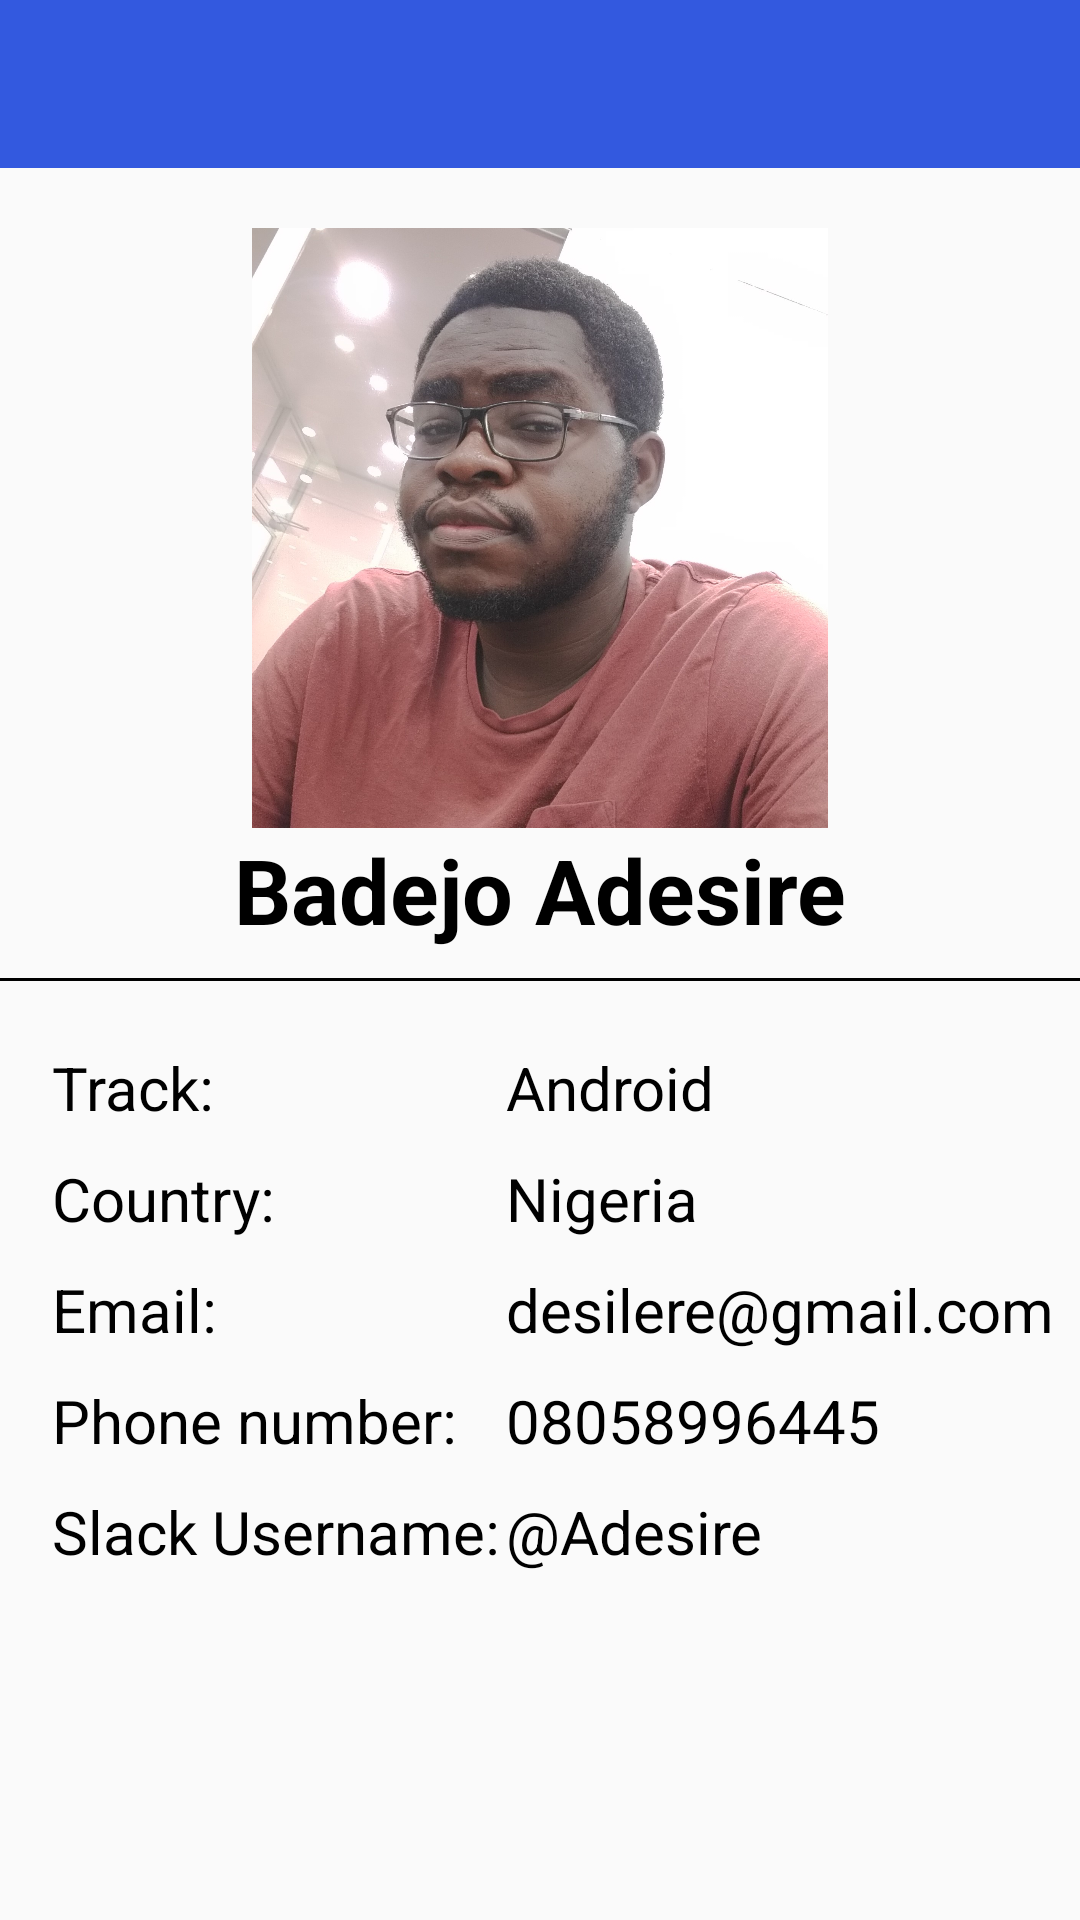

Reconstruct the res/layout file that produces this screen, plus the resources it refers to.
<!-- AndroidManifest.xml: application theme AppTheme -->
<!-- res/layout/activity_my_profile.xml -->
<?xml version="1.0" encoding="utf-8"?>
<android.support.constraint.ConstraintLayout xmlns:android="http://schemas.android.com/apk/res/android"
    xmlns:app="http://schemas.android.com/apk/res-auto"
    xmlns:tools="http://schemas.android.com/tools"
    android:layout_width="match_parent"
    android:layout_height="match_parent"
    android:nestedScrollingEnabled="true"
    tools:context=".MyProfile">

    <include
        android:id="@+id/include2"
        layout="@layout/app_toolbar" />

    <ImageView
        android:id="@+id/imageView"
        android:layout_width="match_parent"
        android:layout_height="200dp"
        android:layout_marginTop="20dp"
        android:src="@drawable/me_dp"
        app:layout_constraintTop_toBottomOf="@+id/include2"
        tools:layout_editor_absoluteX="0dp" />

    <TextView
        android:layout_width="match_parent"
        android:layout_height="wrap_content"
        android:layout_marginBottom="9dp"
        android:gravity="center"
        android:text="@string/badejo_adesire"
        android:textColor="@android:color/black"
        android:textSize="30sp"
        android:textStyle="bold"
        app:layout_constraintBottom_toTopOf="@+id/divider"
        app:layout_constraintEnd_toEndOf="parent"
        app:layout_constraintStart_toStartOf="parent"
        app:layout_constraintTop_toBottomOf="@+id/imageView" />

    <View
        android:id="@+id/divider"
        android:layout_width="match_parent"
        android:layout_height="1dp"
        android:layout_marginTop="50dp"
        android:background="@android:color/black"
        app:layout_constraintTop_toBottomOf="@+id/imageView" />

    <ScrollView
        android:layout_width="match_parent"
        android:layout_height="wrap_content"
        android:layout_marginStart="10dp"
        app:layout_constraintBottom_toBottomOf="parent"
        app:layout_constraintTop_toBottomOf="@+id/divider"
        app:layout_constraintVertical_bias="0.2">

        <TableLayout
            android:layout_width="match_parent"
            android:layout_height="wrap_content"
            android:layout_marginBottom="8dp"
            android:layout_marginStart="5dp"
            android:layout_gravity="center"
            android:gravity="center">

            <TableRow
                android:layout_width="match_parent"
                android:layout_height="match_parent">

                <TextView
                    android:layout_width="match_parent"
                    android:layout_height="wrap_content"
                    android:layout_weight="1"
                    android:gravity="start"
                    android:text="@string/track"
                    android:textColor="@android:color/black"
                    style="@style/TextStyle" />

                <TextView
                    android:layout_width="match_parent"
                    android:layout_height="wrap_content"
                    android:layout_weight="5"
                    android:text="@string/android"
                    android:textColor="@android:color/black"
                    style="@style/TextStyle" />
            </TableRow>

            <TableRow
                android:layout_width="match_parent"
                android:layout_height="match_parent"
                android:layout_marginTop="10dp">

                <TextView
                    android:layout_width="match_parent"
                    android:layout_height="wrap_content"
                    android:layout_weight="1"
                    android:gravity="start"
                    android:text="@string/country"
                    android:textColor="@android:color/black"
                    style="@style/TextStyle" />

                <TextView
                    android:layout_width="match_parent"
                    android:layout_height="wrap_content"
                    android:layout_weight="5"
                    android:text="@string/nigeria"
                    android:textColor="@android:color/black"
                    style="@style/TextStyle" />
            </TableRow>

            <TableRow
                android:layout_width="match_parent"
                android:layout_height="match_parent"
                android:layout_marginTop="10dp">

                <TextView
                    android:layout_width="match_parent"
                    android:layout_height="wrap_content"
                    android:layout_weight="1"
                    android:gravity="start"
                    android:text="@string/email"
                    android:textColor="@android:color/black"
                    style="@style/TextStyle" />

                <TextView
                    android:layout_width="match_parent"
                    android:layout_height="wrap_content"
                    android:layout_weight="5"
                    android:text="@string/desilere_gmail_com"
                    android:textColor="@android:color/black"
                    style="@style/TextStyle"/>
            </TableRow>

            <TableRow
                android:layout_width="match_parent"
                android:layout_height="match_parent"
                android:layout_marginTop="10dp">

                <TextView
                    android:layout_width="match_parent"
                    android:layout_height="wrap_content"
                    android:layout_weight="1"
                    android:gravity="start"
                    android:text="@string/phone_number"
                    android:textColor="@android:color/black"
                    style="@style/TextStyle"/>

                <TextView
                    android:layout_width="match_parent"
                    android:layout_height="wrap_content"
                    android:layout_weight="5"
                    android:text="@string/_08058996445"
                    android:textColor="@android:color/black"
                    style="@style/TextStyle" />
            </TableRow>

            <TableRow
                android:layout_width="match_parent"
                android:layout_height="match_parent"
                android:layout_marginTop="10dp">

                <TextView
                    android:layout_width="match_parent"
                    android:layout_height="wrap_content"
                    android:layout_weight="1"
                    android:gravity="start"
                    android:text="@string/slack_username"
                    android:textColor="@android:color/black"
                    style="@style/TextStyle" />

                <TextView
                    android:layout_width="match_parent"
                    android:layout_height="wrap_content"
                    android:layout_weight="5"
                    android:text="@string/adesire"
                    android:textColor="@android:color/black"
                    style="@style/TextStyle" />
            </TableRow>
        </TableLayout>

    </ScrollView>


</android.support.constraint.ConstraintLayout>
<!-- res/layout/app_toolbar.xml (included above) -->
<?xml version="1.0" encoding="utf-8"?>
<android.support.v7.widget.Toolbar xmlns:android="http://schemas.android.com/apk/res/android"
    xmlns:app="http://schemas.android.com/apk/res-auto"
    android:id="@+id/toolbar"
    android:layout_width="match_parent"
    android:layout_height="?attr/actionBarSize"
    android:background="?attr/colorPrimary"
    app:popupTheme="@style/AppTheme.PopupOverlay"
    app:layout_constraintEnd_toEndOf="parent"
    app:layout_constraintStart_toStartOf="parent"
    app:layout_constraintTop_toTopOf="parent"
    android:theme="@style/ToolbarColoredBackArrow">

</android.support.v7.widget.Toolbar>
<!-- resources referenced by this layout -->
<resources>
  <!-- drawable me_dp: jpg bitmap (drawable, 415265 bytes) -->
  <string name="_08058996445">08058996445</string>
  <string name="adesire">\@Adesire</string>
  <string name="android">Android</string>
  <string name="badejo_adesire">Badejo Adesire</string>
  <string name="country">Country:</string>
  <string name="desilere_gmail_com">desilere@gmail.com</string>
  <string name="email">Email:</string>
  <string name="nigeria">Nigeria</string>
  <string name="phone_number">Phone number:</string>
  <string name="slack_username">Slack Username:</string>
  <string name="track">Track:</string>
  <style name="AppTheme.PopupOverlay" parent="ThemeOverlay.AppCompat.Light" />
  <style name="TextStyle">
          <item name="android:textSize">20sp</item>
      </style>
  <style name="ToolbarColoredBackArrow" parent="AppTheme">
          <item name="android:textColorSecondary">@android:color/white</item>
      </style>
  <style name="AppTheme" parent="Theme.AppCompat.Light.NoActionBar">
          
          <item name="colorPrimary">@color/colorPrimary</item>
          <item name="colorPrimaryDark">@color/colorPrimaryDark</item>
          <item name="colorAccent">@color/colorAccent</item>
      </style>
  <color name="colorPrimary">#3359DF</color>
  <color name="colorPrimaryDark">#3259DA</color>
  <color name="colorAccent">#FFAF30</color>
</resources>
